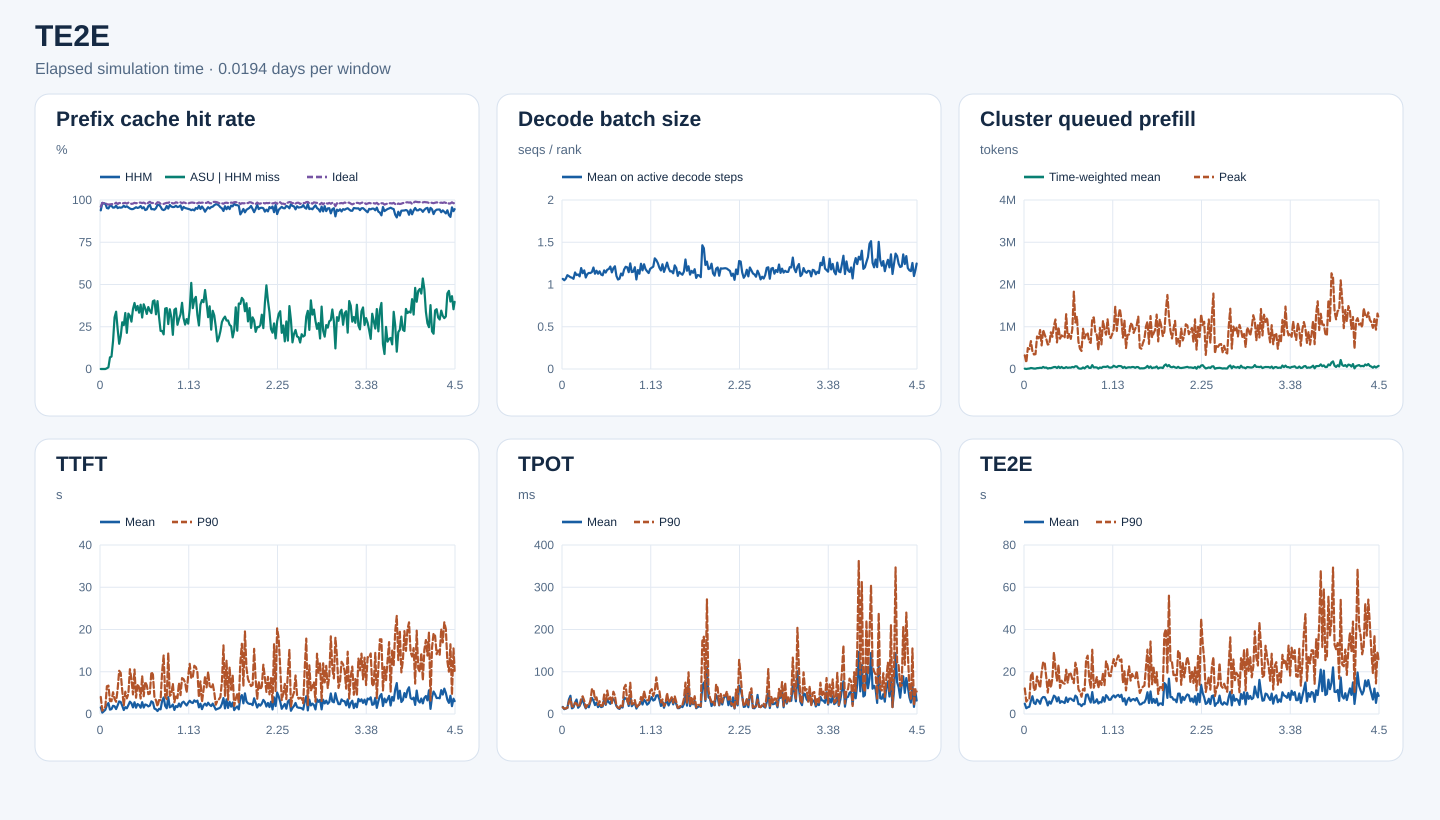

The table this chart was drawn from, first rows:
start_s, end_s, requests, input_tokens, hhm_hit_tokens, asu_hit_tokens, ideal_hit_tokens, hhm_hit_rate, asu_hit_rate_on_hhm_miss, ideal_hit_rate, decode_rank_steps, decode_bs_mean, queued_prefill_tokens_mean, queued_prefill_tokens_peak, ttft_samples, ttft_mean_ms, ttft_p90_ms, tpot_samples, tpot_mean_ms, tpot_p90_ms, te2e_samples, te2e_mean_ms, te2e_p90_ms
0, 1680, 726, 17398981, 16332704, 0, 16705312, 0.9387, 0.0, 0.9601, 41252, 1.066, 8314, 323771, 726, 1572, 4039, 726, 16.84, 15.71, 726, 4890, 12096
1680, 3360, 895, 27743464, 27261392, 0, 27279360, 0.9826, 0.0, 0.9833, 46388, 1.05, 877.1, 153094, 895, 323.5, 786, 895, 11.37, 12.6, 895, 2735, 5885
3360, 5040, 1218, 42516401, 41606000, 0, 41727312, 0.9786, 0.0, 0.9814, 59987, 1.069, 7573, 496257, 1218, 646.2, 1258, 1218, 13, 13.22, 1218, 3188, 6814
5040, 6720, 1370, 53710038, 52536064, 0, 52864512, 0.9781, 0.0, 0.9843, 61868, 1.11, 11394, 471095, 1370, 998.9, 1765, 1370, 14.38, 14.59, 1370, 3454, 7056
6720, 8400, 1402, 47276801, 45027104, 9696, 46082224, 0.9524, 0.00431, 0.9747, 68743, 1.099, 23865, 660077, 1402, 2140, 6567, 1402, 34.46, 28.47, 1402, 6203, 18042
8400, 10080, 1022, 43023552, 40875872, 21760, 41869792, 0.9501, 0.01013, 0.9732, 60197, 1.086, 18511, 416257, 1022, 2592, 6718, 1022, 43.14, 36.35, 1022, 8413, 19688
10080, 11760, 1075, 41263969, 39873232, 95840, 40195168, 0.9663, 0.06891, 0.9741, 79837, 1.08, 10286, 343396, 1075, 1040, 3065, 1075, 13.41, 17.83, 1075, 5211, 11201
11760, 13440, 1161, 43588975, 42089792, 110416, 42514864, 0.9656, 0.07365, 0.9754, 73164, 1.067, 9910, 350962, 1161, 1156, 3040, 1161, 15.65, 17.04, 1161, 4720, 11835
13440, 15120, 1319, 46913936, 44794384, 349904, 45803664, 0.9548, 0.1651, 0.9763, 82858, 1.143, 20890, 769689, 1319, 1938, 5147, 1319, 27.29, 26.57, 1319, 6788, 17727
15120, 16800, 1202, 50239345, 48014304, 680592, 49114000, 0.9557, 0.3059, 0.9776, 72729, 1.112, 22380, 726277, 1202, 1832, 3568, 1202, 34.27, 24.75, 1202, 6192, 14863
16800, 18480, 1450, 67868049, 65605472, 767216, 66794448, 0.9667, 0.3391, 0.9842, 90744, 1.119, 29060, 922021, 1450, 1174, 2901, 1450, 14.82, 17.52, 1450, 4845, 12388
18480, 20160, 967, 48340561, 46018656, 549728, 47178096, 0.952, 0.2368, 0.976, 76169, 1.096, 23697, 557922, 967, 2031, 5841, 967, 18.82, 20.4, 967, 7297, 19831
20160, 21840, 1400, 66051557, 63172720, 429824, 64890512, 0.9564, 0.1493, 0.9824, 75949, 1.194, 49312, 923576, 1400, 2977, 10233, 1400, 26.98, 36.82, 1400, 8045, 24573
21840, 23520, 1358, 61355197, 58561616, 541888, 60223808, 0.9545, 0.194, 0.9816, 72446, 1.134, 29260, 812465, 1358, 2855, 9735, 1358, 37.32, 41.83, 1358, 7957, 24251
23520, 25200, 1696, 69152599, 66162576, 826784, 67719248, 0.9568, 0.2765, 0.9793, 99366, 1.167, 34998, 712947, 1696, 1955, 5512, 1696, 21.62, 31.19, 1696, 6461, 17509
25200, 26880, 1192, 52056379, 50298224, 456144, 51109040, 0.9662, 0.2594, 0.9818, 69184, 1.083, 11184, 578418, 1192, 946.1, 1997, 1192, 13.36, 15.33, 1192, 4062, 10137
26880, 28560, 1377, 54511633, 52236176, 753872, 53606160, 0.9583, 0.3313, 0.9834, 91330, 1.123, 21531, 593690, 1377, 1611, 5271, 1377, 20.32, 20.84, 1377, 5929, 16662
28560, 30240, 1477, 55869861, 53784480, 446096, 54674944, 0.9627, 0.2139, 0.9786, 80098, 1.137, 19576, 868339, 1477, 1354, 3704, 1477, 15.95, 20.71, 1477, 4892, 12456
30240, 31920, 1614, 74693372, 71407888, 1076736, 73515312, 0.956, 0.3277, 0.9842, 89828, 1.135, 32148, 762330, 1614, 2106, 4805, 1614, 28.84, 30.79, 1614, 6632, 16843
31920, 33600, 1352, 67923578, 64502560, 1074240, 66767376, 0.9496, 0.314, 0.983, 73832, 1.148, 46167, 1014035, 1352, 2915, 10604, 1352, 37.96, 58.45, 1352, 8685, 29239
33600, 35280, 1659, 73593827, 69614272, 1115280, 71909344, 0.9459, 0.2803, 0.9771, 100066, 1.201, 48357, 1171532, 1659, 2540, 8303, 1659, 31.67, 58.4, 1659, 8128, 21822
35280, 36960, 1565, 56740524, 53695760, 1080528, 55530912, 0.9463, 0.3549, 0.9787, 91010, 1.127, 23331, 628805, 1565, 1569, 4637, 1565, 21.08, 34.07, 1565, 5954, 15642
36960, 38640, 1705, 84532764, 80422736, 1605376, 83131312, 0.9514, 0.3906, 0.9834, 100291, 1.163, 56754, 994009, 1705, 2782, 10520, 1705, 26.79, 39.39, 1705, 7924, 23291
38640, 40320, 1459, 64067980, 61328128, 950576, 62830128, 0.9572, 0.3469, 0.9807, 84051, 1.127, 23795, 718206, 1459, 1488, 3856, 1459, 16.31, 21.64, 1459, 5277, 12330
40320, 42000, 1679, 80360099, 76568576, 1414864, 78994896, 0.9528, 0.3732, 0.983, 80084, 1.156, 49219, 795041, 1679, 2365, 7096, 1679, 21.42, 30.28, 1679, 6040, 15776
42000, 43680, 1008, 55454576, 53015152, 812688, 54619440, 0.956, 0.3331, 0.9849, 55226, 1.118, 23346, 769285, 1008, 2093, 6271, 1008, 16.28, 18.93, 1008, 5684, 14641
43680, 45360, 1278, 66034962, 63661664, 902752, 64994848, 0.9641, 0.3804, 0.9842, 75579, 1.109, 23973, 740607, 1278, 1491, 3661, 1278, 17.6, 19.8, 1278, 5178, 14349
45360, 47040, 1503, 69161478, 65739968, 1041792, 67912528, 0.9505, 0.3045, 0.9819, 69978, 1.167, 44946, 1297047, 1503, 2798, 8989, 1503, 35.71, 46.15, 1503, 7835, 20949
47040, 48720, 1684, 73836721, 70679904, 1208224, 72696688, 0.9572, 0.3827, 0.9846, 96564, 1.141, 27558, 735701, 1684, 1528, 4201, 1684, 21.61, 23.81, 1684, 5685, 14752
48720, 50400, 1844, 70566911, 66376976, 1501936, 69108816, 0.9406, 0.3585, 0.9793, 94977, 1.175, 34801, 839750, 1844, 2250, 7620, 1844, 34.17, 55.51, 1844, 7260, 19546
50400, 52080, 1587, 57746752, 54518192, 1051984, 56326256, 0.9441, 0.3258, 0.9754, 89631, 1.183, 31943, 713875, 1587, 2128, 6768, 1587, 28.01, 34.86, 1587, 7325, 19061
52080, 53760, 2119, 105897488, 101989104, 1432992, 104222672, 0.9631, 0.3666, 0.9842, 115674, 1.212, 48575, 941330, 2119, 1797, 4698, 2119, 24.03, 39.35, 2119, 6643, 16517
53760, 55440, 1645, 90117137, 87583072, 874832, 89145504, 0.9719, 0.3452, 0.9892, 78739, 1.144, 39025, 1830009, 1645, 1984, 4842, 1645, 34.26, 25.74, 1645, 6155, 14622
55440, 57120, 1807, 90561528, 85646224, 1626144, 88923616, 0.9457, 0.3308, 0.9819, 92805, 1.192, 65251, 1100815, 1807, 2998, 9972, 1807, 35.11, 52.71, 1807, 8698, 24281
57120, 58800, 1826, 85901596, 81264992, 1858768, 84399632, 0.946, 0.4009, 0.9825, 98156, 1.216, 61538, 1241793, 1826, 2751, 9347, 1826, 29.8, 43.25, 1826, 7946, 21106
58800, 60480, 1373, 46915026, 44241744, 1085072, 45893712, 0.943, 0.4059, 0.9782, 75965, 1.101, 17241, 642341, 1373, 1283, 4001, 1373, 18.96, 19.3, 1373, 4669, 11672
60480, 62160, 1014, 35980766, 34234592, 565040, 35138240, 0.9515, 0.3236, 0.9766, 67920, 1.059, 8637, 479102, 1014, 1114, 3240, 1014, 13.78, 15.38, 1014, 4624, 10397
62160, 63840, 1264, 58281017, 56582320, 682000, 57506832, 0.9709, 0.4015, 0.9867, 75737, 1.068, 9659, 426905, 1264, 699.9, 1797, 1264, 12.04, 13.81, 1264, 3738, 8175
63840, 65520, 1931, 97780794, 94973728, 863424, 96360192, 0.9713, 0.3076, 0.9855, 99377, 1.13, 36358, 953358, 1931, 1215, 3298, 1931, 17.41, 22.51, 1931, 4670, 11773
65520, 67200, 1366, 49032168, 47088880, 438384, 47939248, 0.9604, 0.2256, 0.9777, 81447, 1.108, 13335, 724096, 1366, 1107, 3276, 1366, 15.32, 18.26, 1366, 4667, 11037
67200, 68880, 1758, 73654095, 69557472, 922304, 72026080, 0.9444, 0.2251, 0.9779, 86538, 1.178, 49570, 821982, 1758, 3075, 9959, 1758, 38.95, 61.9, 1758, 9069, 25749
68880, 70560, 1597, 72400647, 68096016, 881616, 70729520, 0.9405, 0.2048, 0.9769, 81622, 1.21, 68159, 857709, 1597, 3914, 13893, 1597, 36.43, 69.03, 1597, 9253, 27607
70560, 72240, 1762, 66251230, 62641216, 1290736, 64953552, 0.9455, 0.3575, 0.9804, 97151, 1.203, 26376, 646062, 1762, 1911, 4116, 1762, 34.04, 31.69, 1762, 7083, 16845
72240, 73920, 1852, 89750095, 86570224, 1146240, 88243856, 0.9646, 0.3605, 0.9832, 97869, 1.146, 26360, 617354, 1852, 1363, 3528, 1852, 18.98, 23.47, 1852, 5440, 12215
73920, 75600, 1841, 92456289, 87777968, 1243248, 90912816, 0.9494, 0.2657, 0.9833, 106387, 1.25, 91293, 1195499, 1841, 4008, 14452, 1841, 45.06, 73.94, 1841, 10386, 30421
75600, 77280, 1714, 95473221, 92648304, 998800, 94290320, 0.9704, 0.3536, 0.9876, 91912, 1.147, 36392, 1221492, 1714, 1572, 4289, 1714, 18.44, 22.94, 1714, 5335, 12445
77280, 78960, 1787, 83062729, 79843328, 987776, 81760672, 0.9612, 0.3068, 0.9843, 87988, 1.152, 39860, 873378, 1787, 1790, 4667, 1787, 22.94, 25.06, 1787, 5664, 14725
78960, 80640, 1543, 71090661, 68105216, 603696, 69658752, 0.958, 0.2022, 0.9799, 86036, 1.205, 36502, 801799, 1543, 2240, 7185, 1543, 26.47, 32.77, 1543, 6960, 17505
80640, 82320, 1005, 43441090, 41660128, 624320, 42604240, 0.959, 0.3506, 0.9807, 78199, 1.06, 8482, 447810, 1005, 961.3, 2777, 1005, 12.86, 15.02, 1005, 4961, 12338
82320, 84000, 1525, 77201225, 74574736, 940304, 76157024, 0.966, 0.358, 0.9865, 84192, 1.171, 36125, 974462, 1525, 1882, 4462, 1525, 19.12, 20.17, 1525, 5664, 16205
84000, 85680, 1436, 65038897, 62329456, 708544, 63977152, 0.9583, 0.2615, 0.9837, 80057, 1.127, 23902, 582904, 1436, 1639, 3742, 1436, 22.78, 22.47, 1436, 5498, 13752
85680, 87360, 1855, 83727644, 80418960, 978256, 82351568, 0.9605, 0.2957, 0.9836, 97564, 1.246, 51940, 1140578, 1855, 2472, 7346, 1855, 30.16, 40.12, 1855, 7967, 19186
87360, 89040, 2168, 113622005, 109933632, 1194176, 112059760, 0.9675, 0.3238, 0.9863, 119614, 1.167, 51350, 933720, 2168, 1735, 4464, 2168, 22.39, 29.63, 2168, 5850, 13661
89040, 90720, 1673, 78845556, 74266864, 1793248, 77323696, 0.9419, 0.3917, 0.9807, 105150, 1.239, 49224, 812595, 1673, 2660, 8496, 1673, 34.02, 54.12, 1673, 8915, 25003
90720, 92400, 1641, 84774622, 81298064, 1044640, 83560528, 0.959, 0.3005, 0.9857, 93158, 1.181, 65426, 1175559, 1641, 2921, 8243, 1641, 29.72, 38.61, 1641, 8098, 22716
92400, 94080, 1438, 69503186, 66208944, 865424, 68343344, 0.9526, 0.2627, 0.9833, 80291, 1.156, 36312, 827136, 1438, 2437, 7434, 1438, 22.11, 32.35, 1438, 6702, 18040
94080, 95760, 1544, 66776235, 63447632, 983280, 65366032, 0.9502, 0.2954, 0.9789, 89059, 1.135, 32221, 732132, 1544, 2016, 5096, 1544, 25.18, 32.38, 1544, 6788, 17888
95760, 97440, 1625, 64771112, 61365008, 914176, 63435632, 0.9474, 0.2684, 0.9794, 91934, 1.185, 41990, 822984, 1625, 2651, 8962, 1625, 33.18, 54.57, 1625, 8110, 22770
97440, 99120, 2027, 96366428, 91058224, 1880080, 94702800, 0.9449, 0.3542, 0.9827, 103150, 1.199, 77158, 939149, 2027, 3133, 11878, 2027, 40.04, 58.77, 2027, 8789, 25972
99120, 100800, 1745, 87326491, 82064800, 2680912, 85993696, 0.9397, 0.5095, 0.9847, 93653, 1.211, 55984, 1471904, 1745, 2738, 8460, 1745, 31.93, 42.75, 1745, 7837, 22671
... 172 more rows
